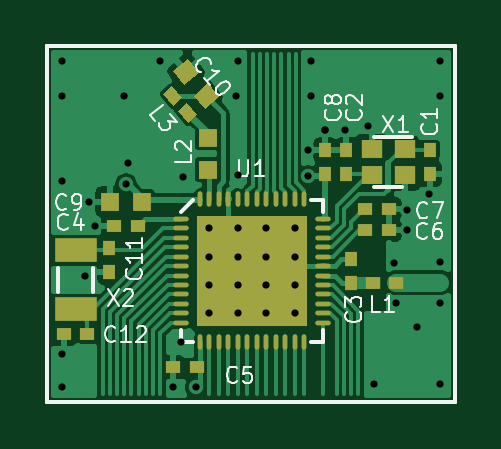
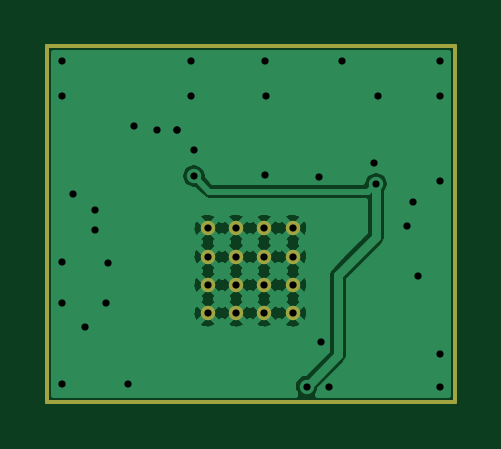
Circuit board: 8 layer files. Board 17.2 x 15.0 mm.
- bottom_copper: nrf51x22_qfax_dcdc-B.Cu.gbl (33852 bytes)
- bottom_mask: nrf51x22_qfax_dcdc-B.Mask.gbs (811 bytes)
- outline: nrf51x22_qfax_dcdc-Edge.Cuts.gm1 (443 bytes)
- top_copper: nrf51x22_qfax_dcdc-F.Cu.gtl (37080 bytes)
- top_mask: nrf51x22_qfax_dcdc-F.Mask.gts (3496 bytes)
- paste: nrf51x22_qfax_dcdc-F.Paste.gtp (3127 bytes)
- top_silk: nrf51x22_qfax_dcdc-F.SilkS.gto (11124 bytes)
- drill: nrf51x22_qfax_dcdc.drl (631 bytes)

=== bottom_copper: nrf51x22_qfax_dcdc-B.Cu.gbl (33852 bytes, source omitted) ===
=== bottom_mask: nrf51x22_qfax_dcdc-B.Mask.gbs ===
G04 #@! TF.FileFunction,Soldermask,Bot*
%FSLAX46Y46*%
G04 Gerber Fmt 4.6, Leading zero omitted, Abs format (unit mm)*
G04 Created by KiCad (PCBNEW 4.0.0-stable) date Wednesday, March 16, 2016 'PMt' 11:46:47 PM*
%MOMM*%
G01*
G04 APERTURE LIST*
%ADD10C,0.100000*%
%ADD11C,0.152400*%
%ADD12C,0.609600*%
G04 APERTURE END LIST*
D10*
D11*
X0Y0D02*
X0Y15036800D01*
X0Y0D02*
X17246200Y0D01*
X0Y15036800D02*
X17246200Y15036800D01*
X17246200Y0D02*
X17246200Y15036800D01*
D12*
X6861395Y7337197D03*
X8061395Y7337197D03*
X9261395Y7337197D03*
X10461395Y7337197D03*
X6861395Y6137197D03*
X8061395Y6137197D03*
X9261395Y6137197D03*
X10461395Y6137197D03*
X6861395Y4937197D03*
X8061395Y4937197D03*
X9261395Y4937197D03*
X10461395Y4937197D03*
X6861395Y3737197D03*
X8061395Y3737197D03*
X9261395Y3737197D03*
X10461395Y3737197D03*
M02*

=== outline: nrf51x22_qfax_dcdc-Edge.Cuts.gm1 ===
G04 #@! TF.FileFunction,Profile,NP*
%FSLAX46Y46*%
G04 Gerber Fmt 4.6, Leading zero omitted, Abs format (unit mm)*
G04 Created by KiCad (PCBNEW 4.0.0-stable) date Wednesday, March 16, 2016 'PMt' 11:46:47 PM*
%MOMM*%
G01*
G04 APERTURE LIST*
%ADD10C,0.100000*%
%ADD11C,0.152400*%
G04 APERTURE END LIST*
D10*
D11*
X0Y0D02*
X0Y15036800D01*
X0Y0D02*
X17246200Y0D01*
X0Y15036800D02*
X17246200Y15036800D01*
X17246200Y0D02*
X17246200Y15036800D01*
M02*

=== top_copper: nrf51x22_qfax_dcdc-F.Cu.gtl (37080 bytes, source omitted) ===
=== top_mask: nrf51x22_qfax_dcdc-F.Mask.gts ===
G04 #@! TF.FileFunction,Soldermask,Top*
%FSLAX46Y46*%
G04 Gerber Fmt 4.6, Leading zero omitted, Abs format (unit mm)*
G04 Created by KiCad (PCBNEW 4.0.0-stable) date Wednesday, March 16, 2016 'PMt' 11:46:47 PM*
%MOMM*%
G01*
G04 APERTURE LIST*
%ADD10C,0.100000*%
%ADD11C,0.152400*%
%ADD12R,0.750001X0.800001*%
%ADD13O,0.650001X0.200000*%
%ADD14O,0.200000X0.650001*%
%ADD15R,4.700001X4.700001*%
%ADD16C,0.609600*%
%ADD17R,0.499999X0.599999*%
%ADD18R,0.599999X0.499999*%
%ADD19R,0.650001X0.499999*%
%ADD20R,0.800001X0.750001*%
%ADD21R,1.800000X1.000000*%
%ADD22R,0.900000X0.800000*%
G04 APERTURE END LIST*
D10*
D11*
X0Y0D02*
X0Y15036800D01*
X0Y0D02*
X17246200Y0D01*
X0Y15036800D02*
X17246200Y15036800D01*
X17246200Y0D02*
X17246200Y15036800D01*
D12*
X2652395Y8458197D03*
X4002395Y8458197D03*
D10*
G36*
X5800660Y13414375D02*
X5318569Y13988909D01*
X5931404Y14503139D01*
X6413495Y13928605D01*
X5800660Y13414375D01*
X5800660Y13414375D01*
G37*
G36*
X6668424Y12380215D02*
X6186333Y12954749D01*
X6799168Y13468979D01*
X7281259Y12894445D01*
X6668424Y12380215D01*
X6668424Y12380215D01*
G37*
D13*
X5636395Y7737197D03*
X5636395Y7337197D03*
X5636395Y6937197D03*
X5636395Y6537197D03*
X5636395Y6137197D03*
X5636395Y5737197D03*
X5636395Y5337197D03*
X5636395Y4937197D03*
X5636395Y4537197D03*
X5636395Y4137197D03*
X5636395Y3737197D03*
X5636395Y3337197D03*
D14*
X6461395Y2512197D03*
X6861395Y2512197D03*
X7261395Y2512197D03*
X7661395Y2512197D03*
X8061395Y2512197D03*
X8461395Y2512197D03*
X8861395Y2512197D03*
X9261395Y2512197D03*
X9661395Y2512197D03*
X10061395Y2512197D03*
X10461395Y2512197D03*
X10861395Y2512197D03*
D13*
X11686395Y3337197D03*
X11686395Y3737197D03*
X11686395Y4137197D03*
X11686395Y4537197D03*
X11686395Y4937197D03*
X11686395Y5337197D03*
X11686395Y5737197D03*
X11686395Y6137197D03*
X11686395Y6537197D03*
X11686395Y6937197D03*
X11686395Y7337197D03*
X11686395Y7737197D03*
D14*
X10861395Y8562197D03*
X10461395Y8562197D03*
X10061395Y8562197D03*
X9661395Y8562197D03*
X9261395Y8562197D03*
X8861395Y8562197D03*
X8461395Y8562197D03*
X8061395Y8562197D03*
X7661395Y8562197D03*
X7261395Y8562197D03*
X6861395Y8562197D03*
X6461395Y8562197D03*
D15*
X8661395Y5537197D03*
D16*
X6861395Y7337197D03*
X8061395Y7337197D03*
X9261395Y7337197D03*
X10461395Y7337197D03*
X6861395Y6137197D03*
X8061395Y6137197D03*
X9261395Y6137197D03*
X10461395Y6137197D03*
X6861395Y4937197D03*
X8061395Y4937197D03*
X9261395Y4937197D03*
X10461395Y4937197D03*
X6861395Y3737197D03*
X8061395Y3737197D03*
X9261395Y3737197D03*
X10461395Y3737197D03*
D17*
X11760195Y10634597D03*
X11760195Y9634597D03*
X12649195Y9634597D03*
X12649195Y10634597D03*
X16205195Y10634597D03*
X16205195Y9634597D03*
D18*
X14444595Y8153397D03*
X13444595Y8153397D03*
X14444595Y7264397D03*
X13444595Y7264397D03*
D19*
X13799795Y5029197D03*
X14749795Y5029197D03*
D17*
X12852395Y5037197D03*
X12852395Y6037197D03*
D18*
X693795Y2844797D03*
X1693795Y2844797D03*
D17*
X2616195Y5494397D03*
X2616195Y6494397D03*
D18*
X2827395Y7416797D03*
X3827395Y7416797D03*
D20*
X6781795Y11170361D03*
X6781795Y9820361D03*
D10*
G36*
X5326186Y12532287D02*
X4908374Y13030216D01*
X5291394Y13351609D01*
X5709206Y12853680D01*
X5326186Y12532287D01*
X5326186Y12532287D01*
G37*
G36*
X5936834Y11804545D02*
X5519022Y12302474D01*
X5902042Y12623867D01*
X6319854Y12125938D01*
X5936834Y11804545D01*
X5936834Y11804545D01*
G37*
D21*
X1193795Y6406197D03*
X1193795Y3906197D03*
D18*
X5316595Y1447797D03*
X6316595Y1447797D03*
D22*
X13727195Y10684597D03*
X13727195Y9584597D03*
X15127195Y10684597D03*
X15127195Y9584597D03*
M02*

=== paste: nrf51x22_qfax_dcdc-F.Paste.gtp ===
G04 #@! TF.FileFunction,Paste,Top*
%FSLAX46Y46*%
G04 Gerber Fmt 4.6, Leading zero omitted, Abs format (unit mm)*
G04 Created by KiCad (PCBNEW 4.0.0-stable) date Wednesday, March 16, 2016 'PMt' 11:46:47 PM*
%MOMM*%
G01*
G04 APERTURE LIST*
%ADD10C,0.100000*%
%ADD11C,0.152400*%
%ADD12R,0.750001X0.800001*%
%ADD13O,0.650001X0.200000*%
%ADD14O,0.200000X0.650001*%
%ADD15R,2.820001X2.820001*%
%ADD16R,0.499999X0.599999*%
%ADD17R,0.599999X0.499999*%
%ADD18R,0.650001X0.499999*%
%ADD19R,0.800001X0.750001*%
%ADD20R,1.800000X1.000000*%
%ADD21R,0.900000X0.800000*%
G04 APERTURE END LIST*
D10*
D11*
X0Y0D02*
X0Y15036800D01*
X0Y0D02*
X17246200Y0D01*
X0Y15036800D02*
X17246200Y15036800D01*
X17246200Y0D02*
X17246200Y15036800D01*
D12*
X2652395Y8458197D03*
X4002395Y8458197D03*
D10*
G36*
X5800660Y13414375D02*
X5318569Y13988909D01*
X5931404Y14503139D01*
X6413495Y13928605D01*
X5800660Y13414375D01*
X5800660Y13414375D01*
G37*
G36*
X6668424Y12380215D02*
X6186333Y12954749D01*
X6799168Y13468979D01*
X7281259Y12894445D01*
X6668424Y12380215D01*
X6668424Y12380215D01*
G37*
D13*
X5636395Y7737197D03*
X5636395Y7337197D03*
X5636395Y6937197D03*
X5636395Y6537197D03*
X5636395Y6137197D03*
X5636395Y5737197D03*
X5636395Y5337197D03*
X5636395Y4937197D03*
X5636395Y4537197D03*
X5636395Y4137197D03*
X5636395Y3737197D03*
X5636395Y3337197D03*
D14*
X6461395Y2512197D03*
X6861395Y2512197D03*
X7261395Y2512197D03*
X7661395Y2512197D03*
X8061395Y2512197D03*
X8461395Y2512197D03*
X8861395Y2512197D03*
X9261395Y2512197D03*
X9661395Y2512197D03*
X10061395Y2512197D03*
X10461395Y2512197D03*
X10861395Y2512197D03*
D13*
X11686395Y3337197D03*
X11686395Y3737197D03*
X11686395Y4137197D03*
X11686395Y4537197D03*
X11686395Y4937197D03*
X11686395Y5337197D03*
X11686395Y5737197D03*
X11686395Y6137197D03*
X11686395Y6537197D03*
X11686395Y6937197D03*
X11686395Y7337197D03*
X11686395Y7737197D03*
D14*
X10861395Y8562197D03*
X10461395Y8562197D03*
X10061395Y8562197D03*
X9661395Y8562197D03*
X9261395Y8562197D03*
X8861395Y8562197D03*
X8461395Y8562197D03*
X8061395Y8562197D03*
X7661395Y8562197D03*
X7261395Y8562197D03*
X6861395Y8562197D03*
X6461395Y8562197D03*
D15*
X8661395Y5537197D03*
D16*
X11760195Y10634597D03*
X11760195Y9634597D03*
X12649195Y9634597D03*
X12649195Y10634597D03*
X16205195Y10634597D03*
X16205195Y9634597D03*
D17*
X14444595Y8153397D03*
X13444595Y8153397D03*
X14444595Y7264397D03*
X13444595Y7264397D03*
D18*
X13799795Y5029197D03*
X14749795Y5029197D03*
D16*
X12852395Y5037197D03*
X12852395Y6037197D03*
D17*
X693795Y2844797D03*
X1693795Y2844797D03*
D16*
X2616195Y5494397D03*
X2616195Y6494397D03*
D17*
X2827395Y7416797D03*
X3827395Y7416797D03*
D19*
X6781795Y11170361D03*
X6781795Y9820361D03*
D10*
G36*
X5326186Y12532287D02*
X4908374Y13030216D01*
X5291394Y13351609D01*
X5709206Y12853680D01*
X5326186Y12532287D01*
X5326186Y12532287D01*
G37*
G36*
X5936834Y11804545D02*
X5519022Y12302474D01*
X5902042Y12623867D01*
X6319854Y12125938D01*
X5936834Y11804545D01*
X5936834Y11804545D01*
G37*
D20*
X1193795Y6406197D03*
X1193795Y3906197D03*
D17*
X5316595Y1447797D03*
X6316595Y1447797D03*
D21*
X13727195Y10684597D03*
X13727195Y9584597D03*
X15127195Y10684597D03*
X15127195Y9584597D03*
M02*

=== top_silk: nrf51x22_qfax_dcdc-F.SilkS.gto (11124 bytes, source omitted) ===
=== drill: nrf51x22_qfax_dcdc.drl ===
M48
INCH,TZ
T1C0.012
%
G90
G05
T1
X250Y5670
X250Y5100
X250Y3670
X250Y800
X250Y250
X620Y2100
X690Y3330
X790Y2930
X1280Y5100
X1312Y3628
X1340Y3970
X1880Y5670
X2100Y240
X2230Y999
X2260Y3740
X2470Y250
X2701Y2889
X2701Y2416
X2701Y1944
X2701Y1471
X3140Y5100
X3170Y5670
X3170Y3770
X3174Y2889
X3174Y2416
X3174Y1944
X3174Y1471
X3646Y2889
X3646Y2416
X3646Y1944
X3646Y1471
X4119Y2889
X4119Y2416
X4119Y1944
X4119Y1471
X4350Y4190
X4350Y3760
X4390Y5670
X4390Y5100
X4630Y4520
X4630Y4520
X4960Y4520
X5350Y4590
X5440Y290
X5782Y2318
X5810Y1650
X6000Y3190
X6000Y2860
X6160Y1240
X6360Y3460
X6540Y5670
X6540Y5100
X6540Y2320
X6540Y1650
X6540Y290
T0
M30
